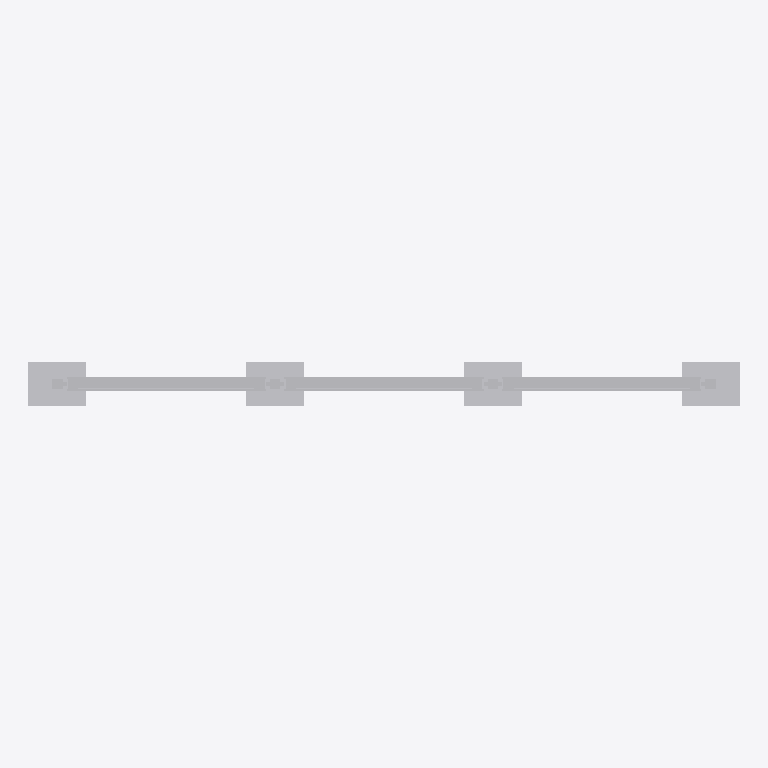
Plan cut of the same IFC building model at storey 'Ebene 0' (level 0.00 m, cut at 1.40 m), seen from above with north up, elements coloured by IFC class: 1 other element (light grey). Cut surfaces are drawn darker.
Extent 4.9 m × 0.3 m × 2.0 m (x, y, z). Storeys (1): Ebene 0 at 0.00 m. Elements (1): 1 IfcBuildingElementProxy.

HEADER;
FILE_DESCRIPTION(('ViewDefinition [CoordinationView_V2.0]','ExchangeRequirement []'),'2;1');
FILE_NAME('','2024-05-07T10:29:27',(''),(''),'ODA IFC SDK 22.6','22.1.1.516 - Exporter 22.1.1.516 - Default UI','');
FILE_SCHEMA(('IFC4'));
ENDSEC;
DATA;
#93=IFCPROJECT('3JkdSrIPPFBg8WI9Yiw3Uw',#20,'',$,$,'','',(#86),#83);
#105=IFCSITE('3JkdSrIPPFBg8WI9Yiw3Uu',#20,'Default',$,$,#104,$,$,.ELEMENT.,(42,24,53,508911),(-71,-15,-29,-58837),0.0,$,$);
#95=IFCBUILDING('3JkdSrIPPFBg8WI9Yiw3Ux',#20,'',$,$,#16,$,'',.ELEMENT.,$,$,#94);
#98=IFCBUILDINGSTOREY('3JkdSrIPPFBg8WI9XJ5yzH',#20,'Ebene 0',$,'Ebene:Ebene 1',#97,$,'Ebene 0',.ELEMENT.,0.0);
#1381=IFCBUILDINGELEMENTPROXY('1i6pAm_OnA7es5OO9i1hzD',#20,'DB_Vitrine_Vanda_DIN_A0_quer_dreifeldrig_einseitig:DB_Vitrine_Vanda_DIN_A0_quer_dreifeldrig_einseitig:6504',$,'DB_Vitrine_Vanda_DIN_A0_quer_dreifeldrig_einseitig:DB_Vitrine_Vanda_DIN_A0_quer_dreifeldrig_einseitig',#1380,#1377,'6504',.NOTDEFINED.);
ENDSEC;
